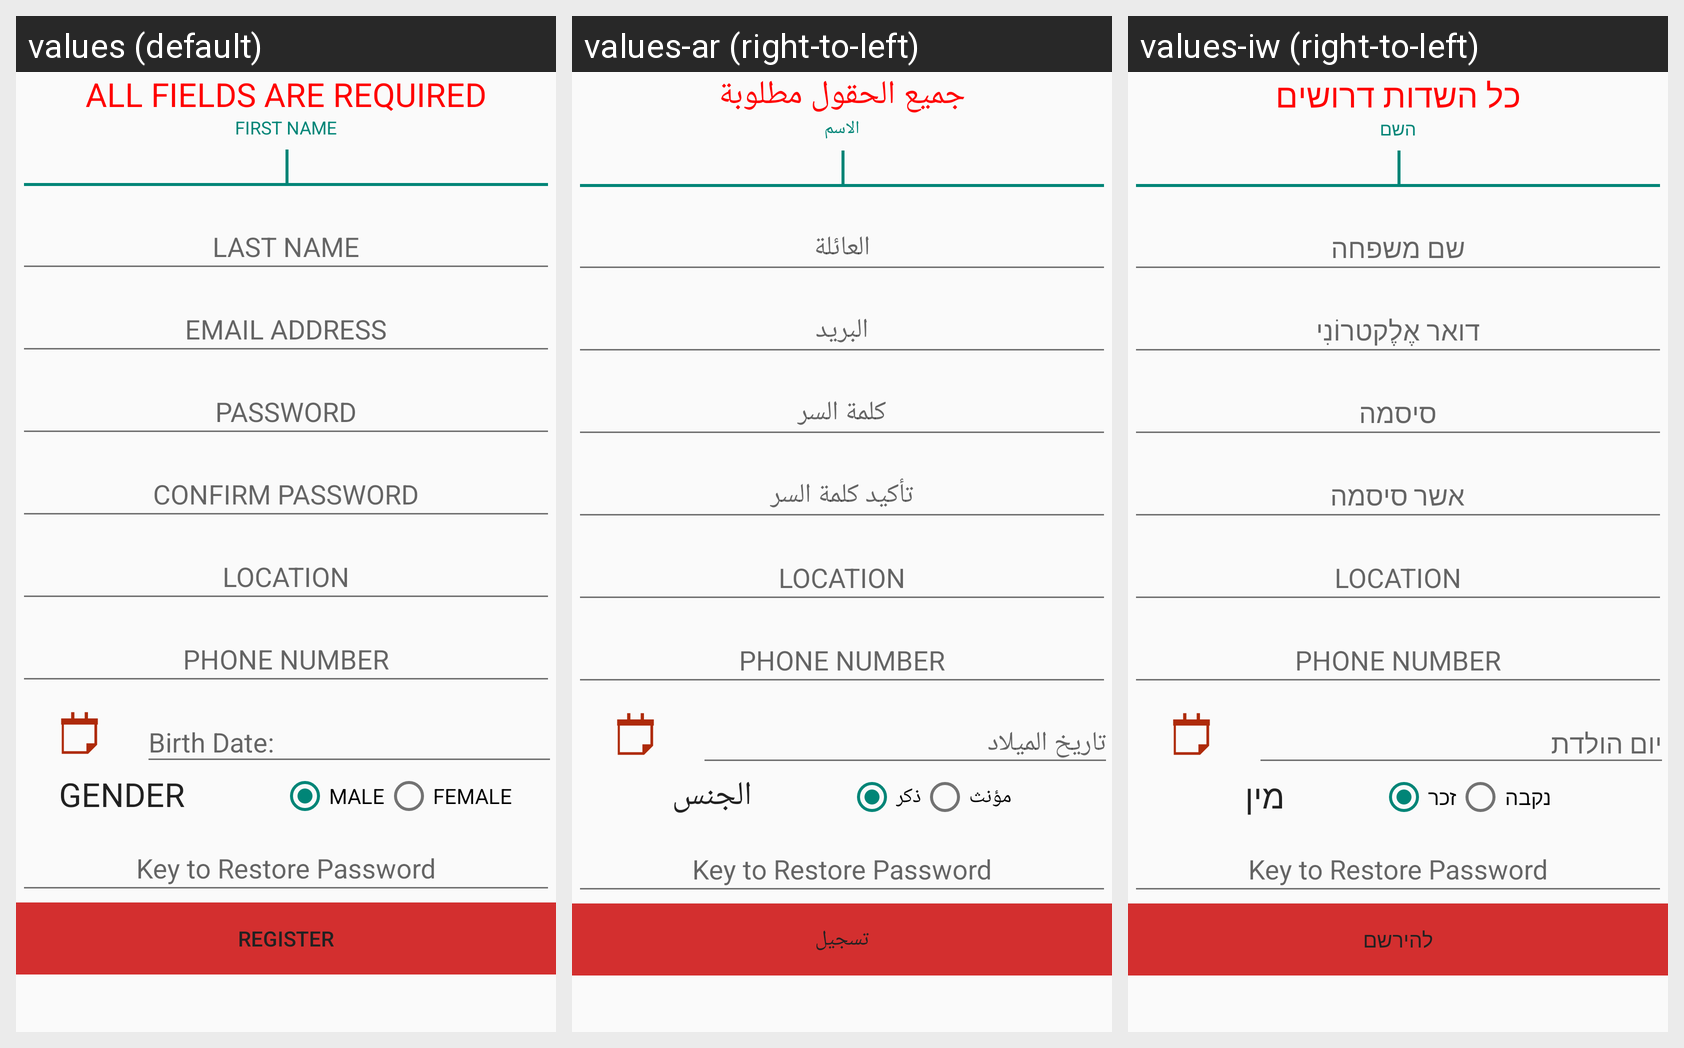

This grid shows one Android layout under several languages. Give, for every string resource on the screen, its name, the default text and each shown locale's text.
Android screen res/layout/activity_register.xml rendered under 3 locales, left to right: values (default), values-ar (right-to-left), values-iw (right-to-left). Device: Nexus 5 (rendered at 1080×1920; each locale shown at half size, 540×960, under a caption strip naming it); theme AppTheme.
Strings drawn on this screen, with the default value and each locale's value (text and hints the layout hard-codes, and strings that could not be matched under every locale, appear in the picture but are not listed):

All_fields_are_required
  values: ALL FIELDS ARE REQUIRED
  values-ar: جميع الحقول مطلوبة
  values-iw: כל השדות דרושים

gender
  values: GENDER
  values-ar: الجنس
  values-iw: מין

male
  values: MALE
  values-ar: ذكر
  values-iw: זכר

female
  values: FEMALE
  values-ar: مؤنث
  values-iw: נקבה

register
  values: REGISTER
  values-ar: تسجيل
  values-iw: להירשם
